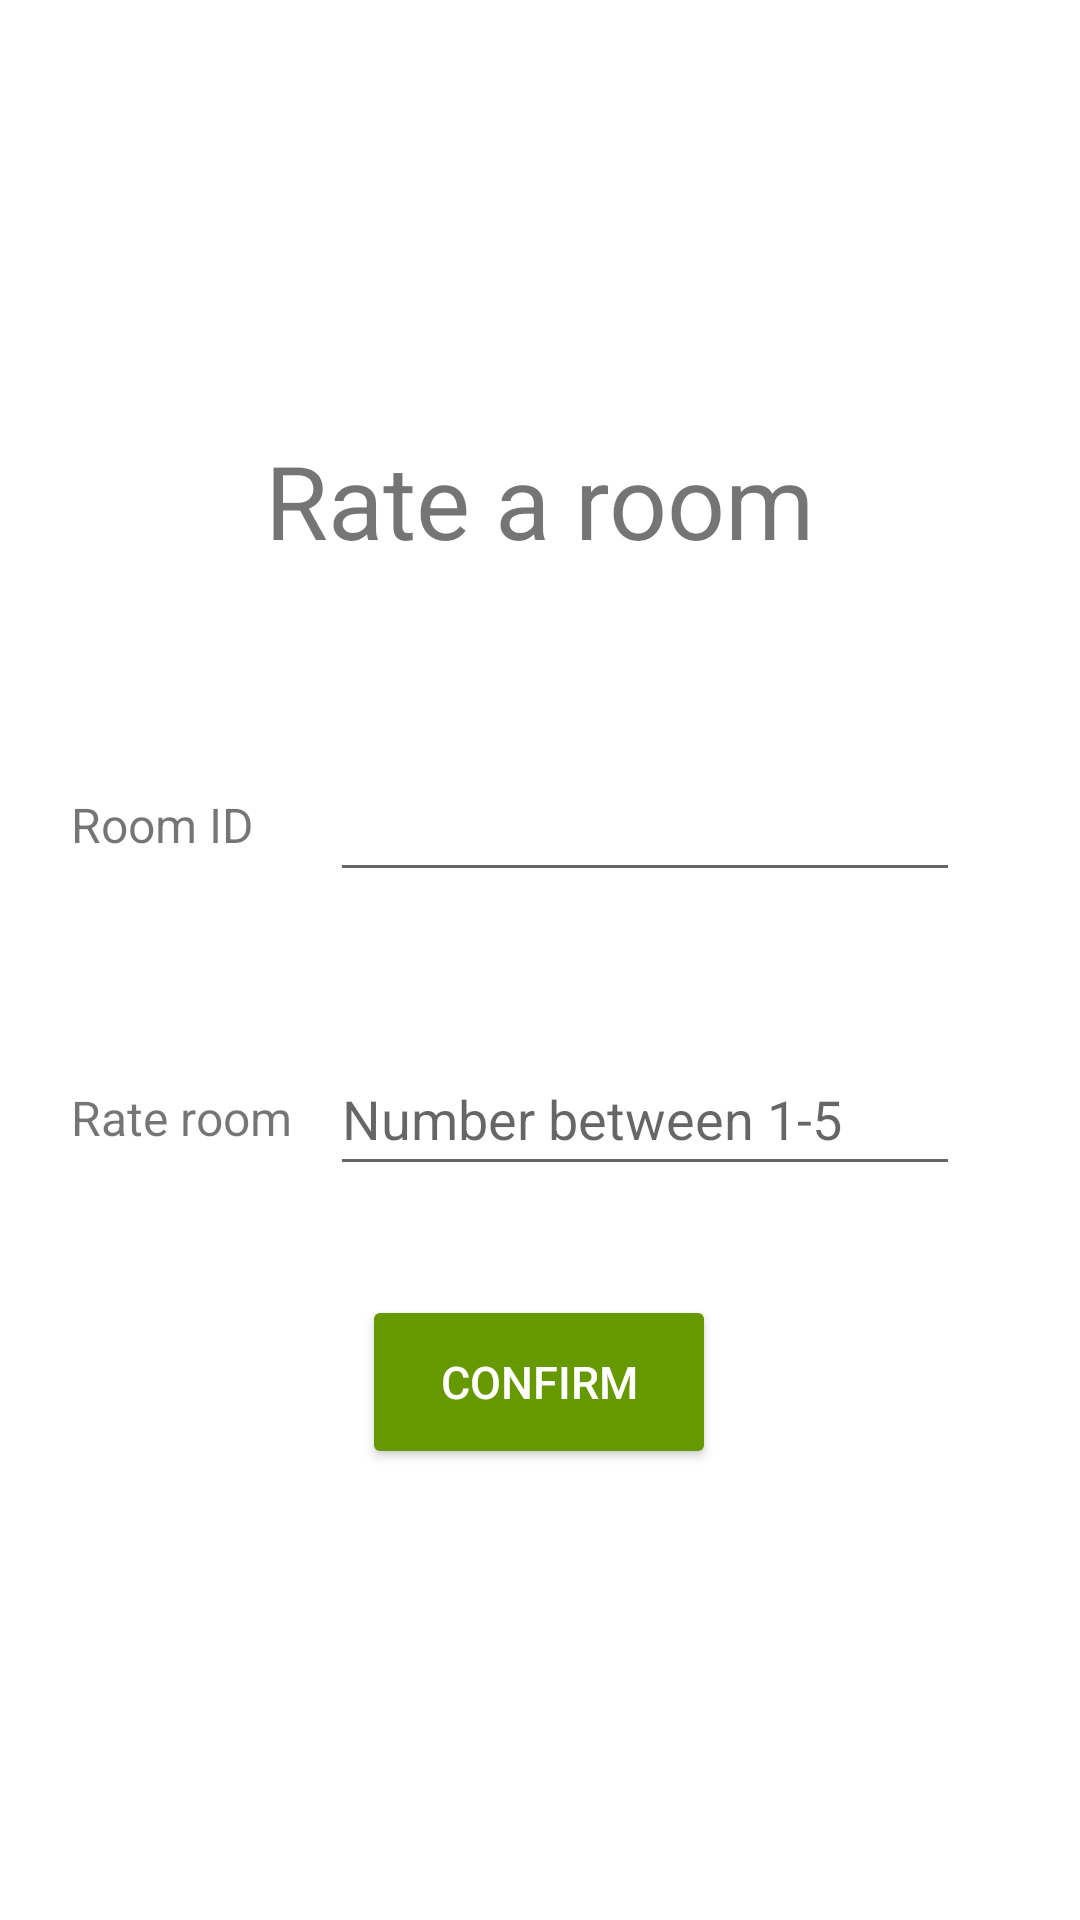

Layout XML and referenced resources for this Android screen:
<!-- AndroidManifest.xml: application theme Theme.AndroidClient -->
<!-- res/layout/fragment_rate_room.xml -->
<?xml version="1.0" encoding="utf-8"?>

<androidx.constraintlayout.widget.ConstraintLayout xmlns:android="http://schemas.android.com/apk/res/android"
    xmlns:app="http://schemas.android.com/apk/res-auto"
    xmlns:tools="http://schemas.android.com/tools"
    android:layout_width="match_parent"
    android:layout_height="match_parent"
    tools:context=".ui.rentRoom.RentRoomFragment">

    <EditText
        android:id="@+id/editTextStars"
        android:layout_width="wrap_content"
        android:layout_height="wrap_content"
        android:layout_marginTop="50dp"
        android:layout_marginEnd="40dp"
        android:autofillHints=""
        android:ems="10"
        android:hint="@string/number_1_5"
        android:inputType="date"
        android:minHeight="48dp"
        app:layout_constraintEnd_toEndOf="parent"
        app:layout_constraintTop_toBottomOf="@+id/editTextRoomID" />

    <TextView
        android:id="@+id/textViewTitle"
        android:layout_width="wrap_content"
        android:layout_height="wrap_content"
        android:layout_marginTop="144dp"
        android:text="@string/rate_a_room"
        android:textSize="34sp"
        app:layout_constraintEnd_toEndOf="parent"
        app:layout_constraintStart_toStartOf="parent"
        app:layout_constraintTop_toTopOf="parent" />

    <TextView
        android:id="@+id/labelRoomId"
        android:layout_width="wrap_content"
        android:layout_height="wrap_content"
        android:layout_marginTop="264dp"
        android:text="@string/room_id"
        android:textSize="16sp"
        app:layout_constraintEnd_toStartOf="@+id/editTextRoomID"
        app:layout_constraintHorizontal_bias="0.485"
        app:layout_constraintStart_toStartOf="parent"
        app:layout_constraintTop_toTopOf="parent" />

    <EditText
        android:id="@+id/editTextRoomID"
        android:layout_width="wrap_content"
        android:layout_height="wrap_content"
        android:layout_marginTop="60dp"
        android:layout_marginEnd="40dp"
        android:ems="10"
        android:inputType="number"
        android:minHeight="48dp"
        app:layout_constraintEnd_toEndOf="parent"
        app:layout_constraintTop_toBottomOf="@+id/textViewTitle"
        android:autofillHints="" />

    <TextView
        android:id="@+id/labelStars"
        android:layout_width="78dp"
        android:layout_height="21dp"
        android:layout_marginTop="76dp"
        android:text="Rate room"
        android:textSize="16sp"
        app:layout_constraintEnd_toStartOf="@+id/editTextStars"
        app:layout_constraintHorizontal_bias="0.0"
        app:layout_constraintStart_toStartOf="@+id/labelRoomId"
        app:layout_constraintTop_toBottomOf="@+id/labelRoomId" />

    <Button
        android:id="@+id/buttonRateRoom"
        android:layout_width="118dp"
        android:layout_height="58dp"
        android:layout_marginBottom="130dp"
        android:backgroundTint="@android:color/holo_green_dark"
        android:text="@string/confirm"
        android:textColor="@color/white"
        android:textSize="15sp"
        app:layout_constraintBottom_toBottomOf="parent"
        app:layout_constraintEnd_toEndOf="parent"
        app:layout_constraintHorizontal_bias="0.498"
        app:layout_constraintStart_toStartOf="parent"
        app:layout_constraintTop_toBottomOf="@+id/editTextStars"
        app:layout_constraintVertical_bias="0.641"
        tools:ignore="TextContrastCheck" />

</androidx.constraintlayout.widget.ConstraintLayout>
<!-- resources referenced by this layout -->
<resources>
  <color name="white">#FFFFFFFF</color>
  <string name="confirm">Confirm</string>
  <string name="number_1_5">Number between 1-5</string>
  <string name="rate_a_room">Rate a room</string>
  <string name="room_id">Room ID</string>
  <style name="Theme.AndroidClient" parent="Theme.MaterialComponents.DayNight.DarkActionBar">
          
          <item name="colorPrimary">@color/purple_500</item>
          <item name="colorPrimaryVariant">@color/purple_700</item>
          <item name="colorOnPrimary">@color/white</item>
          
          <item name="colorSecondary">@color/teal_200</item>
          <item name="colorSecondaryVariant">@color/teal_700</item>
          <item name="colorOnSecondary">@color/black</item>
          
          <item name="android:statusBarColor">?attr/colorPrimaryVariant</item>
          
      </style>
  <color name="purple_500">#FF6200EE</color>
  <color name="purple_700">#FF3700B3</color>
  <color name="teal_200">#FF03DAC5</color>
  <color name="teal_700">#FF018786</color>
  <color name="black">#FF000000</color>
</resources>
